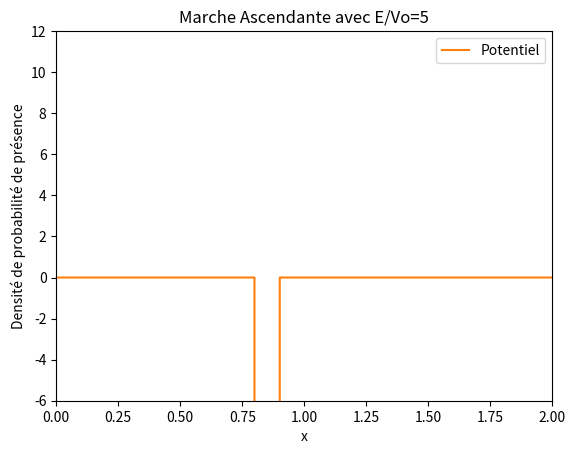

Write the Python code that produced this figure.
import numpy as np
import math
import matplotlib.pyplot as plt
import matplotlib.animation as animation
import time

start_time = time.time()

def init():
    line.set_data([], [])
    return line,

def animate(j):
    line.set_data(o, final_densite[j,:]) #Crée un graphique pour chaque densite sauvegarde
    return line,

############# Parametre physique et numérique
dt=1E-7
dx=0.001
nx=int(1/dx)*2
nt=90000 # En fonction du potentiel il faut modifier ce parametre car sur certaines animations la particule atteins les bords
nd=int(nt/1000)+1#nombre d image dans notre animation
n_frame = nd
s=dt/(dx**2)

############# Parametre paquet d'onde et potentiel
xc=0.6
sigma=0.05
A=1/(math.sqrt(sigma*math.sqrt(math.pi)))
v0=-4000
e=5#Valeur du rapport E/V0
E=e*v0
k=math.sqrt(2*abs(E))

o=np.zeros(nx)
V=np.zeros(nx)

############# Initialisation des tableaux
o = np.linspace(0, (nx - 1) * dx, nx)
V = np.zeros(nx)
#V[o >= 1] = v0  # Potentiel
V[(o >= 0.8) & (o<=0.9)] = v0  # Potentiel

############# Initialisation paquet d'ondes
cpt = A * np.exp(1j * k * o - ((o - xc) ** 2) / (2 * (sigma ** 2)))
densite=np.zeros((nt,nx))
densite[0,:] = np.absolute(cpt[:]) ** 2

final_densite=np.zeros((n_frame,nx))

############# Séparation partie réelle imaginaire
re=np.zeros(nx)
re[:]=np.real(cpt[:])
b=np.zeros(nx)

im=np.zeros(nx)
im[:]=np.imag(cpt[:])

############# Propagation paquet d'onde
it=0
for i in range(1, nt):
    if i % 2 != 0:
        b[1:-1]=im[1:-1]
        im[1:-1] = im[1:-1] + s * (re[2:] + re[:-2]) - 2 * re[1:-1] * (s + V[1:-1] * dt)
        densite[i,1:-1] = re[1:-1]*re[1:-1] + im[1:-1]*b[1:-1]
    else:
        re[1:-1] = re[1:-1] - s * (im[2:] + im[:-2]) + 2 * im[1:-1] * (s + V[1:-1] * dt)

############# Image pour l'animation
for i in range(1,nt):
    if((i-1)%1000==0):
        it+=1
        final_densite[it][:]=densite[i][:]

plot_title = "Marche Ascendante avec E/Vo="+str(e)


############# Creation affichage de l'animation
fig = plt.figure() # initialise la figure principale
line, = plt.plot([], [])
plt.ylim(-6,12)
plt.xlim(0,2)
plt.plot(o,V,label="Potentiel")
plt.title(plot_title)
plt.xlabel("x")
plt.ylabel("Densité de probabilité de présence")
plt.legend() #Permet de faire apparaitre la legende

ani = animation.FuncAnimation(fig,animate,init_func=init, frames=nd, blit=False, interval=100, repeat=False)
#file_name = 'paquet_onde_e='+str(e)+'.mp4'
#ani.save(file_name, writer = animation.FFMpegWriter(fps=120, bitrate=5000))
plt.show()

